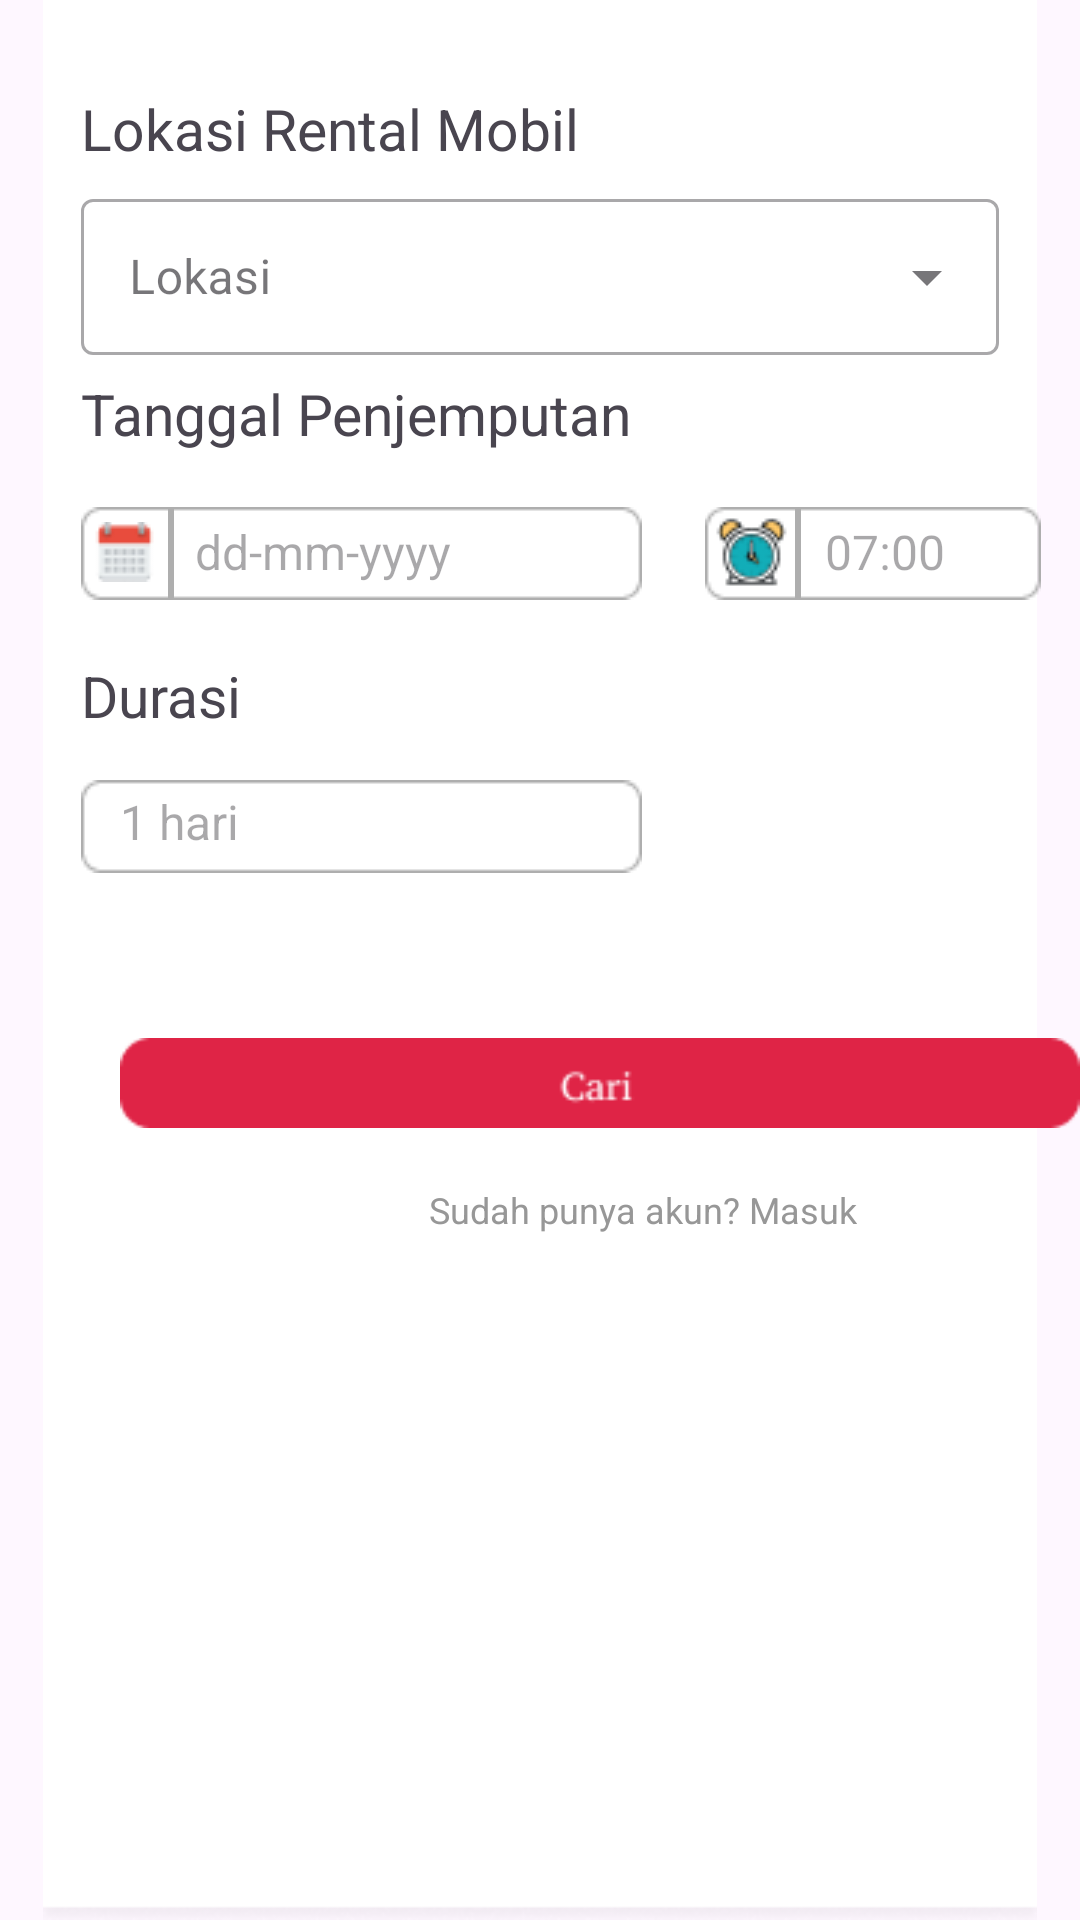

The Android layout XML behind this screen, and the referenced resources:
<!-- AndroidManifest.xml: application theme Theme.Cartogo -->
<!-- res/layout/fragment_dengan_supir.xml -->
<?xml version="1.0" encoding="utf-8"?>
<FrameLayout
    xmlns:android="http://schemas.android.com/apk/res/android"
    xmlns:tools="http://schemas.android.com/tools"
    android:layout_width="match_parent"
    android:layout_height="match_parent"
    xmlns:app="http://schemas.android.com/apk/res-auto"
    tools:context=".DenganSupir">

    <ImageView
        android:id="@+id/imageView2"
        android:layout_width="match_parent"
        android:layout_height="match_parent"
        android:layout_alignParentStart="true"
        android:layout_alignParentTop="true"
        app:srcCompat="@drawable/rectangle_29"
        tools:layout_editor_absoluteX="0dp"
        tools:layout_editor_absoluteY="-2dp" />

    <TextView
        android:layout_width="183dp"
        android:layout_height="wrap_content"
        android:layout_marginLeft="27dp"
        android:layout_marginTop="30dp"
        android:text="Lokasi Rental Mobil"
        android:textSize="19dp" />

    <TextView
        android:layout_width="211dp"
        android:layout_height="wrap_content"
        android:layout_marginLeft="27dp"
        android:layout_marginTop="125dp"
        android:text="Tanggal Penjemputan"
        android:textSize="19dp" />

    <ImageView
        android:id="@+id/kotak_tanggal"
        android:layout_width="wrap_content"
        android:layout_height="wrap_content"
        android:layout_marginTop="169dp"
        android:layout_marginLeft="27dp"
        android:src="@drawable/kotak_tanggal" />

    <ImageView
        android:id="@+id/kalender"
        android:layout_width="wrap_content"
        android:layout_height="wrap_content"
        android:layout_marginTop="174dp"
        android:layout_marginLeft="30dp"
        android:src="@drawable/kalender" />

    <ImageView
        android:id="@+id/imageView5"
        android:layout_width="wrap_content"
        android:layout_height="wrap_content"
        android:layout_marginTop="169dp"
        android:layout_marginLeft="56dp"
        android:src="@drawable/garisabu" />

    <TextView
        android:id="@+id/tanggal"
        android:layout_width="143dp"
        android:layout_height="wrap_content"
        android:layout_marginLeft="65dp"
        android:layout_marginTop="173dp"
        android:hint="dd-mm-yyyy"
        android:textSize="16dp" />

    <ImageView
        android:id="@+id/kotakjam"
        android:layout_width="wrap_content"
        android:layout_height="wrap_content"
        android:layout_marginTop="169dp"
        android:layout_marginLeft="235dp"
        android:src="@drawable/kotakjam" />

    <ImageView
        android:id="@+id/imageView7"
        android:layout_width="wrap_content"
        android:layout_height="wrap_content"
        android:layout_marginTop="171dp"
        android:layout_marginLeft="237dp"
        android:src="@drawable/jam" />

    <ImageView
        android:id="@+id/imageView51"
        android:layout_width="wrap_content"
        android:layout_height="wrap_content"
        android:layout_marginTop="169dp"
        android:layout_marginLeft="265dp"
        android:src="@drawable/garisabu" />

    <TextView
        android:id="@+id/jam"
        android:layout_width="66dp"
        android:layout_height="wrap_content"
        android:layout_marginLeft="275dp"
        android:layout_marginTop="173dp"
        android:hint="07:00"
        android:textSize="16dp" />

    <TextView
        android:layout_width="200dp"
        android:layout_height="26dp"
        android:layout_marginTop="219dp"
        android:layout_marginLeft="27dp"
        android:textSize="19dp"
        android:text="Durasi" />

    <ImageView
        android:id="@+id/imageView31"
        android:layout_width="wrap_content"
        android:layout_height="wrap_content"
        android:layout_marginTop="260dp"
        android:layout_marginLeft="27dp"
        android:src="@drawable/kotak_tanggal" />

    <TextView
        android:layout_width="180dp"
        android:layout_height="24dp"
        android:layout_marginTop="263dp"
        android:layout_marginLeft="40dp"
        android:textSize="16dp"
        android:hint="1 hari" />

    <ImageView
        android:id="@+id/tombolcari"
        android:layout_width="wrap_content"
        android:layout_height="wrap_content"
        android:layout_centerHorizontal="true"
        android:layout_marginLeft="40dp"
        android:layout_marginTop="345dp"
        android:src="@drawable/tombolcari" />

    <TextView
        android:id="@+id/masuk"
        android:layout_width="wrap_content"
        android:layout_height="wrap_content"
        android:layout_centerHorizontal="true"
        android:layout_marginLeft="143dp"
        android:layout_marginTop="395dp"
        android:text="Sudah punya akun? Masuk"
        android:textColor="@color/abu"
        android:textSize="12dp" />

    <com.google.android.material.textfield.TextInputLayout
        style="@style/Widget.MaterialComponents.TextInputLayout.OutlinedBox.ExposedDropdownMenu"
        android:layout_width="306dp"
        android:layout_height="wrap_content"
        android:layout_marginLeft="27dp"
        android:layout_marginTop="61dp">

        <AutoCompleteTextView
            android:id="@+id/autoComplete"
            android:layout_width="306dp"
            android:layout_height="52dp"
            android:layout_weight="1"
            android:inputType="none"
            android:hint="Lokasi" />
    </com.google.android.material.textfield.TextInputLayout>

</FrameLayout>
<!-- resources referenced by this layout -->
<resources>
  <color name="abu">#979797</color>
  <!-- drawable garisabu: png bitmap (drawable, 138 bytes) -->
  <!-- drawable jam: png bitmap (drawable, 1553 bytes) -->
  <!-- drawable kalender: png bitmap (drawable, 923 bytes) -->
  <!-- drawable kotak_tanggal: png bitmap (drawable, 517 bytes) -->
  <!-- drawable kotakjam: png bitmap (drawable, 496 bytes) -->
  <!-- drawable rectangle_29: png bitmap (drawable, 3835 bytes) -->
  <!-- drawable tombolcari: png bitmap (drawable, 1116 bytes) -->
  <style name="Theme.Cartogo" parent="Base.Theme.Cartogo" />
  <style name="Base.Theme.Cartogo" parent="Theme.Material3.DayNight.NoActionBar">
          
          
      </style>
</resources>
